Run: headless pygame with SDL's dummy video driver; simulated clock (each Clock.tick advances the game by its frame time, no real sleeping); random seed 0; keys injected as events and as key.get_pressed() state; no mouse input.
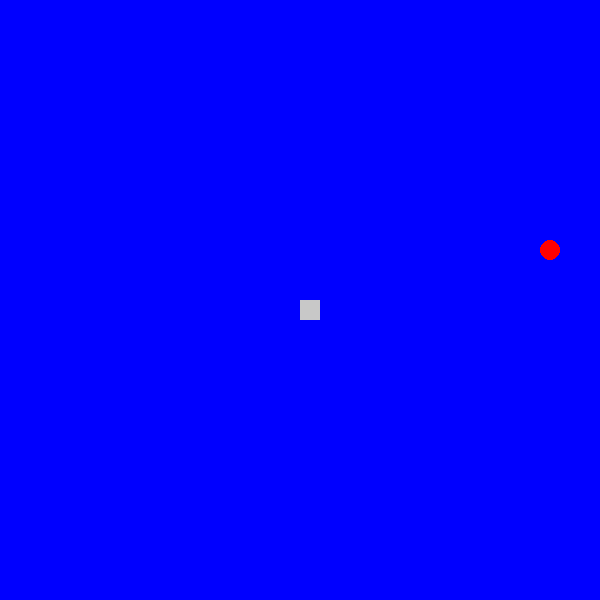
Frame 1 of 4 · flips 1–60 · no input
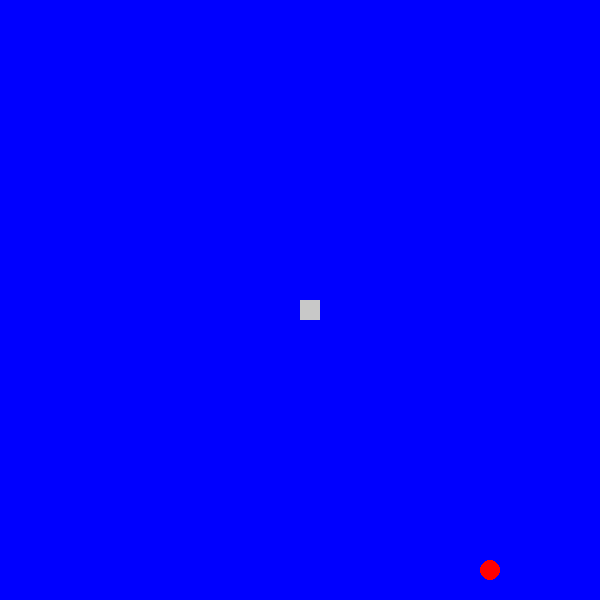
Frame 2 of 4 · flips 61–180 · tapped SPACE, RETURN · held RIGHT (→), D
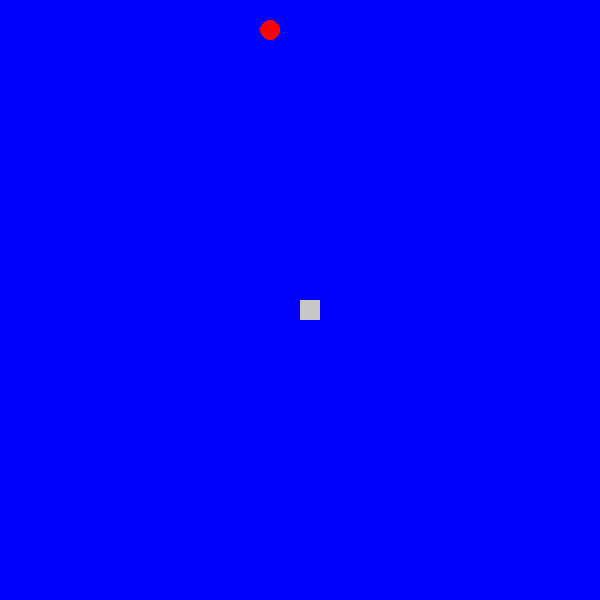
Frame 3 of 4 · flips 181–300 · held DOWN (↓), S
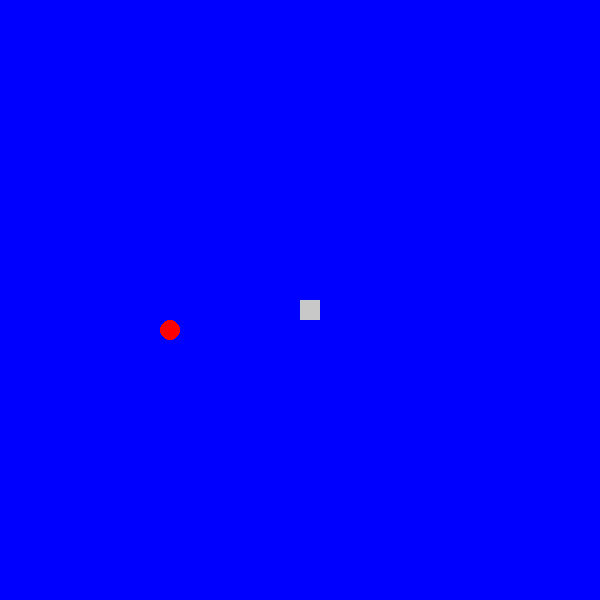
Frame 4 of 4 · flips 301–420 · held LEFT (←), A, UP (↑), W

The pygame program that drew these frames:

import pygame as pg
import random as rnd

class Colors:
    BLACK = (0,0,0)
    RED = (255,0,0)
    BLUE = (0,0,255)
    WHITE = (200,200,200)

class Direction:
	HAUT = "haut"
	BAS = "bas"
	GAUCHE = "gauche"
	DROITE = "droite"
	AUCUNE = "aucune"

	@staticmethod
	def DirectionOpposee(direction):
		if direction == Direction.DROITE:
			return Direction.GAUCHE
		if direction == Direction.GAUCHE:
			return Direction.DROITE
		if direction == Direction.BAS:
			return Direction.HAUT
		if direction == Direction.HAUT:
			return Direction.BAS

		# La direction passée en argument n'a pas d'opposé
		return Direction.AUCUNE

	@staticmethod
	def DeplacementSelonDirection(direction):
		if direction == Direction.DROITE:
			return (1, 0)
		if direction == Direction.GAUCHE:
			return (-1, 0)
		if direction == Direction.BAS:
			return (0, 1)
		if direction == Direction.HAUT:
			return (0, -1)

		return (0, 0)

class Position:
	def __init__(self, x, y):
		self.x = x
		self.y = y
	
	def EnTuple(self):
		return (self.x, self.y)
	
	@staticmethod
	def PositionAleatoire(x_min, x_max, y_min, y_max):
		x = rnd.randint(x_min, x_max)
		y = rnd.randint(y_min, y_max)
		return Position(x,y)

class Pomme :
	def __init__(self, position):
		self.position = position

	def Dessiner(self, ecran, taille):
		x, y = self.position.EnTuple()
		coin_gauche_x = x * taille
		coin_gauche_y = y * taille
		largeur = taille
		hauteur = taille
		rectangle = pg.Rect(coin_gauche_x, coin_gauche_y, largeur, hauteur)
		pg.draw.ellipse(ecran, Colors.RED, rectangle)

class Membre:
	def __init__(self, position):
		self.position = position

	def Copier(self):
		x, y = self.position.EnTuple()
		return Membre(Position(x, y))

class Corps:
	def __init__(self, position_initiale):
		self.tete = Membre(position_initiale)
		self.corps = [self.tete]

	def Dessiner(self, ecran, taille):
		# Faire un template method
		for membre in self.corps:
			position = membre.position
			x, y = position.EnTuple()
			coin_gauche_x = x * taille
			coin_gauche_y = y * taille
			largeur = taille
			hauteur = taille
			rectangle = pg.Rect(coin_gauche_x, coin_gauche_y, largeur, hauteur)
			pg.draw.rect(ecran, Colors.WHITE, rectangle)

	def Grossir(self):
		queue = self.Queue()
		nouvelle_queue = queue.Copier()
		self.corps.append(nouvelle_queue)

	def Queue(self):
		# Le dernier element de la liste
		return self.corps[self.LongueurCorps() - 1]

	def Tete(self):
		return self.corps[0]

	def CorpsSansTete(self):
		# On saute l'indice 1
		if( self.LongueurCorps() >= 2):
			return self.corps[1:]
		return []

	def Avancer(self, deplacement):
		x, y = self.tete.position.EnTuple()
		deplacement_x, deplacement_y = deplacement
		x += deplacement_x
		y += deplacement_y

		nouvelle_tete = Membre(Position(x, y))

		self.corps.pop(self.LongueurCorps() - 1)
		self.corps.insert(0, nouvelle_tete)

	def LongueurCorps(self):
		return len(self.corps)


class Serpent :
	def __init__(self, position_initiale):
		self.corps = Corps(position_initiale)
		self.direction = Direction.AUCUNE

	def ChangerDirection(self, direction):
		if self.PeutAllerDansCetteDirection(direction):
			self.direction = direction

	def PeutAllerDansCetteDirection(self, direction):
		direction_opposee = Direction.DirectionOpposee(direction)
		return self.direction != direction_opposee

	def Dessiner(self, ecran, taille):
		self.corps.Dessiner(ecran, taille)

	def Avancer(self):
		# A ameliorer
		x, y = self.corps.tete.position.EnTuple()
		deplacement_x, deplacement_y = Direction.DeplacementSelonDirection(self.direction)
		x += deplacement_x
		y += deplacement_y
		self.corps.tete.position = Position(x, y)

	def MangerPomme(self):
		self.corps.Grossir()

class Jeu:
	def __init__(self):
		self.NOMBRE_CASES = 30
		self.TAILLE_CASE = 20 # En pixels
		self.TAILLE_ECRAN = self.NOMBRE_CASES * self.TAILLE_CASE

		self.FPS = 15
		self.COULEUR_ARRIERE_PLAN = Colors.BLUE
		self.LE_JEU_TOURNE = True

	def Demarrer(self):
		pg.init()
		self.ECRAN = pg.display.set_mode((self.TAILLE_ECRAN, self.TAILLE_ECRAN))
		pg.display.set_caption("Snake")
		self.HORLOGE = pg.time.Clock()

		self.EcranDeDemarrage()
		while self.LE_JEU_TOURNE:
			self.Jouer()
			self.EcranGameOver()
	
	def Jouer(self):
		centre = self.NOMBRE_CASES // 2

		self.serpent = Serpent(Position(centre, centre))
		self.pomme = self.NouvellePomme()

		self.GAME_OVER = False

		while not self.GAME_OVER:
			self.Evenements()
			self.LogiqueDuJeu()
			self.Dessin()

	def NouvellePomme(self):
		x_min = 0
		y_min = 0
		x_max = self.NOMBRE_CASES - 1
		y_max = self.NOMBRE_CASES - 1
		position = Position.PositionAleatoire(x_min, x_max, y_min, y_max)
		x, y = position.EnTuple()
		pomme = Pomme(Position(x, y))
		return pomme

	def EcranDeDemarrage(self):
		# Ne fait rien actuellement
		pass

	def EcranGameOver(self):
		# Ne fait rien actuellement
		pass

	def Evenements(self):
		for evenement in pg.event.get():
			if evenement.type == pg.QUIT:
				self.GAME_OVER = True
				self.LE_JEU_TOURNE = False
				pg.quit()
			elif evenement.type == pg.KEYDOWN:
				touche = evenement.key
				if touche == pg.K_LEFT:
					self.serpent.ChangerDirection(Direction.GAUCHE)
				elif touche == pg.K_RIGHT:
					self.serpent.ChangerDirection(Direction.DROITE)
				elif touche == pg.K_UP:
					self.serpent.ChangerDirection(Direction.HAUT)
				elif touche == pg.K_DOWN:
					self.serpent.ChangerDirection(Direction.BAS)
	
	def LogiqueDuJeu(self):
		x, y = self.serpent.corps.tete.position.EnTuple() # A changer

		if x == -1 or x == self.NOMBRE_CASES or y == -1 or y == self.NOMBRE_CASES:
			self.GAME_OVER = True
			return
		
		for membre in self.serpent.corps.CorpsSansTete():
			membre_x, membre_y = membre.position.EnTuple()
			if x == membre_x and y == membre_y:
				self.GAME_OVER = True
				return

		pomme_x, pomme_y = self.pomme.position.EnTuple()
		if x == pomme_x and y == pomme_y:
			self.serpent.MangerPomme()
			self.pomme = self.NouvellePomme()

		self.serpent.Avancer()
		

	def Dessin(self):
		self.ECRAN.fill(self.COULEUR_ARRIERE_PLAN)
		self.pomme.Dessiner(self.ECRAN, self.TAILLE_CASE)
		self.serpent.Dessiner(self.ECRAN, self.TAILLE_CASE)

		pg.display.update()
		self.HORLOGE.tick(self.FPS)
	
jeu = Jeu()
jeu.Demarrer()
